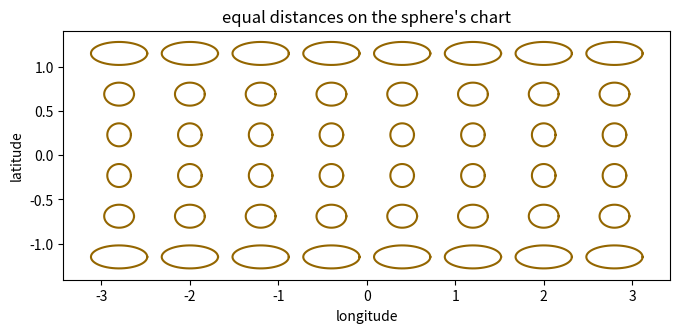
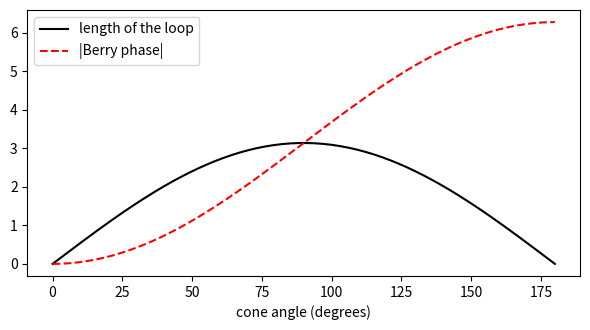
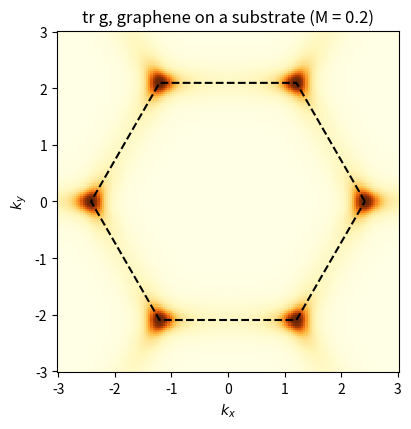

Reproduce these figures in Python, in order.
import numpy as np
import matplotlib.pyplot as plt

PI = np.pi
wrap = lambda a: (np.asarray(a) + PI) % (2 * PI) - PI

# the four surfaces, in their chart coordinates (u1, u2)
SURF = {
    'plane':    lambda a, b: np.array([a, b, 0.0]),
    'cylinder': lambda a, b: np.array([np.cos(a), np.sin(a), b]),                                  # angle around, height
    'sphere':   lambda a, b: np.array([np.cos(b) * np.cos(a), np.cos(b) * np.sin(a), np.sin(b)]),   # longitude, latitude
    'saddle':   lambda a, b: np.array([a, b, (a * a - b * b) / 2]),
}

def frame(r, u, h=1e-5):
    a, b = u
    e1 = (r(a + h, b) - r(a - h, b)) / (2 * h); e2 = (r(a, b + h) - r(a, b - h)) / (2 * h)
    n = np.cross(e1, e2); n /= np.linalg.norm(n)
    g = np.array([[e1 @ e1, e1 @ e2], [e1 @ e2, e2 @ e2]])
    return e1, e2, n, g

def gauss_K(r, u, h=1e-3):
    a, b = u
    _, _, n, g = frame(r, u)
    r11 = (r(a + h, b) - 2 * r(a, b) + r(a - h, b)) / h**2
    r22 = (r(a, b + h) - 2 * r(a, b) + r(a, b - h)) / h**2
    r12 = (r(a + h, b + h) - r(a + h, b - h) - r(a - h, b + h) + r(a - h, b - h)) / (4 * h * h)
    L = np.array([[r11 @ n, r12 @ n], [r12 @ n, r22 @ n]])
    return np.linalg.det(L) / np.linalg.det(g)

for name, u, exact in [('plane', (0.3, -0.7), 0), ('cylinder', (1.0, 0.4), 0), ('sphere', (0.5, 0.8), 1), ('saddle', (0.4, -0.6), -1 / (1 + 0.16 + 0.36)**2)]:
    K = gauss_K(SURF[name], u)
    print(f'{name:9s} K = {K:+.6f}   exact {exact:+.6f}   metric {np.round(frame(SURF[name], u)[3], 4).tolist()}')
    assert abs(K - exact) < 1e-5

def inv_sqrt(g):
    w, v = np.linalg.eigh(g)
    return v @ np.diag(w**-0.5) @ v.T

def loop(r, u, eps, N):
    W = inv_sqrt(frame(r, u)[3]); t = 2 * PI * np.arange(N) / N
    return np.array(u)[None, :] + eps * (np.stack([np.cos(t), np.sin(t)], 1) @ W.T)

def transport_turn(r, u, eps, N=20000):
    pts = loop(r, u, eps, N)
    e1, _, n0, _ = frame(r, pts[0]); v0 = e1 / np.linalg.norm(e1); v = v0.copy()
    for p in list(pts[1:]) + [pts[0]]:
        n = frame(r, p)[2]
        v = v - (v @ n) * n; v /= np.linalg.norm(v)
    return np.arctan2(n0 @ np.cross(v0, v), v0 @ v)

def curvature_inside(r, u, eps, nr=40, na=200):
    W = inv_sqrt(frame(r, u)[3]); total = 0.0
    s = (np.arange(nr) + 0.5) / nr; t = 2 * PI * np.arange(na) / na
    for si in s:
        for ti in t:
            q = np.array(u) + eps * si * (W @ np.array([np.cos(ti), np.sin(ti)]))
            g = frame(r, q)[3]
            total += gauss_K(r, q) * np.sqrt(np.linalg.det(g)) * eps**2 * si * np.linalg.det(W) / nr * 2 * PI / na
    return total

# Question 1: a cylinder does not turn the arrow
turn = transport_turn(SURF['cylinder'], (0.5, 0.2), 0.5)
print(f'cylinder: turn {np.degrees(turn):.4f} degrees'); assert abs(turn) < 1e-6

# Question 2: a loop of size 0.5 at the centre of the sphere's chart, and of the saddle
for name in ['sphere', 'saddle']:
    T, I = transport_turn(SURF[name], (0, 0), 0.5), curvature_inside(SURF[name], (0, 0), 0.5)
    print(f'{name}: turn {np.degrees(T):+.2f} degrees, curvature inside {np.degrees(I):+.2f}, K x area {np.degrees(gauss_K(SURF[name], (0, 0)) * PI * 0.25):+.2f}')
    assert abs(T - I) < 2e-3
    assert round(np.degrees(T)) == (44 if name == 'sphere' else -38)
assert round(np.degrees(PI * 0.25)) == 45

# turn against loop size on the sphere: K x area for small loops
for eps in [0.1, 0.2, 0.4]:
    T = transport_turn(SURF['sphere'], (0, 0), eps)
    print(f'eps = {eps}: turn / (K pi eps^2) = {T / (PI * eps**2):.4f}')

g = frame(SURF['sphere'], (0.3, PI / 3))[3]
W = inv_sqrt(g)
ratio = W[0, 0] / W[1, 1]
print('metric at latitude 60 degrees:', np.round(g, 6).tolist(), ' width / height of the ellipse:', round(ratio, 6))
assert abs(g[0, 0] - 0.25) < 1e-8 and abs(ratio - 2) < 1e-6

# the metric ellipses of the sphere's chart
fig, ax = plt.subplots(figsize=(7, 3.2))
for a in np.linspace(-2.8, 2.8, 8):
    for b in np.linspace(-1.15, 1.15, 6):
        Wq = inv_sqrt(frame(SURF['sphere'], (a, b))[3]); t = np.linspace(0, 2 * PI, 60)
        e = 0.13 * (Wq @ np.stack([np.cos(t), np.sin(t)]))
        ax.plot(a + e[0], b + e[1], color='#946600')
ax.set_aspect('equal'); ax.set_xlabel('longitude'); ax.set_ylabel('latitude'); ax.set_title('equal distances on the sphere\'s chart')
plt.tight_layout(); plt.show()

def up(th, ph):
    return np.array([np.cos(th / 2), np.exp(1j * ph) * np.sin(th / 2)])

def loop_states(th, N=4000, scramble=None):
    st = [up(th, 2 * PI * j / N) for j in range(N + 1)]
    if scramble is not None:
        st = [s * np.exp(2j * PI * scramble.random()) if 0 < j < N else s for j, s in enumerate(st)]
    return st

def fs(a, b):
    return np.arccos(min(1, abs(np.vdot(a, b))))

def odometer(st):
    return np.concatenate([[0], np.cumsum([np.arccos(min(1, abs(np.vdot(a, b)))) for a, b in zip(st[:-1], st[1:])])])

# Question 4: the equator
st = loop_states(PI / 2); od = odometer(st); N = len(st) - 1
d_half, inf_half = fs(st[0], st[N // 2]), 1 - abs(np.vdot(st[0], st[N // 2]))**2
print(f'equator: half way, distance from the start {d_half:.6f} (pi/2 = {PI / 2:.6f}), 1 - |<psi0|psi>|^2 = {inf_half:.6f}; '
      f'travelled {od[N // 2]:.6f}; whole loop {od[-1]:.6f}')
assert abs(d_half - PI / 2) < 1e-6 and abs(inf_half - 1) < 1e-12 and abs(od[N // 2] - PI / 2) < 1e-6 and abs(od[-1] - PI) < 1e-6
assert fs(st[0], st[-1]) < 1e-6

# Question 5: scrambled phases change nothing measurable
rng = np.random.default_rng(3)
st2 = loop_states(PI / 3, scramble=rng); st1 = loop_states(PI / 3)
d1 = [fs(st1[0], s) for s in st1]; d2 = [fs(st2[0], s) for s in st2]
print('largest change in the distance from the start:', np.max(np.abs(np.array(d1) - d2)), ' in the length:', abs(odometer(st1)[-1] - odometer(st2)[-1]))
assert np.max(np.abs(np.array(d1) - d2)) < 1e-6 and abs(odometer(st1)[-1] - odometer(st2)[-1]) < 1e-9

# Question 6: the 60 and 120 degree loops. The Berry phase comes from the chain of overlaps, -arg prod <psi_j|psi_j+1>,
# which only knows it up to whole turns of 2 pi: -1.5 pi comes out as +0.5 pi.
def berry_chain(st):
    return -np.angle(np.prod([np.vdot(a, b) for a, b in zip(st[:-1], st[1:])]))

wrap = lambda x: (x + PI) % (2 * PI) - PI
for deg, berry in [(60, -0.5), (120, -1.5)]:
    th = np.radians(deg); st = loop_states(th); L = odometer(st)[-1]; gam = berry_chain(st)
    print(f'{deg} degrees: length {L:.4f} (pi sin = {PI * np.sin(th):.4f}), Berry phase from the overlaps {gam / PI:+.4f} pi; '
          f'-pi(1 - cos) = {-(1 - np.cos(th)):+.2f} pi')
    assert round(L, 2) == 2.72 and abs(-(1 - np.cos(th)) - berry) < 1e-12 and abs(wrap(gam - berry * PI)) < 1e-6

ths = np.linspace(0, PI, 181)
plt.figure(figsize=(6, 3.4))
plt.plot(np.degrees(ths), PI * np.sin(ths), 'k', label='length of the loop')
plt.plot(np.degrees(ths), PI * (1 - np.cos(ths)), 'r--', label='|Berry phase|')
plt.xlabel('cone angle (degrees)'); plt.legend(); plt.tight_layout(); plt.show()

S3 = np.sqrt(3)
DEL = np.array([[0, 1], [-S3 / 2, -0.5], [S3 / 2, -0.5]])
BB = np.array([DEL[1] - DEL[2], DEL[2] - DEL[0], DEL[0] - DEL[1]])
K = np.array([4 * PI / (3 * S3), 0.0])
sx = np.array([[0, 1], [1, 0]], complex); sy = np.array([[0, -1j], [1j, 0]]); sz = np.diag([1.0 + 0j, -1.0])

def dvec(k, M, t2=0.0, phi=PI / 2):
    q, p = DEL @ k, BB @ k
    return np.array([np.cos(q).sum(), np.sin(q).sum(), M - 2 * t2 * np.sin(phi) * np.sin(p).sum()])

def lower(k, *a):
    d = dvec(k, *a)
    return np.linalg.eigh(d[0] * sx + d[1] * sy + d[2] * sz)[1][:, 0]

def metric_fid(k, *a, h=1e-4):
    # g_ij from 1 - |<u(k)|u(k + dk)>|^2 along x, y and the diagonal
    u0 = lower(k, *a)
    # symmetric steps cancel the third-order term, so the error is of order h^2
    f = lambda dk: (2 - abs(np.vdot(u0, lower(k + dk, *a)))**2 - abs(np.vdot(u0, lower(k - dk, *a)))**2) / 2
    gxx, gyy = f(np.array([h, 0])) / h**2, f(np.array([0, h])) / h**2
    gxy = (f(np.array([h, h])) / h**2 - gxx - gyy) / 2
    return np.array([[gxx, gxy], [gxy, gyy]])

def metric_n(k, *a, h=1e-6):
    n = lambda q: dvec(q, *a) / np.linalg.norm(dvec(q, *a))
    nx = (n(k + [h, 0]) - n(k - [h, 0])) / (2 * h); ny = (n(k + [0, h]) - n(k - [0, h])) / (2 * h)
    g = np.array([[nx @ nx, nx @ ny], [nx @ ny, ny @ ny]]) / 4
    return g, 0.5 * n(k) @ np.cross(nx, ny)

rng = np.random.default_rng(0)
for _ in range(5):
    k = rng.uniform(-3, 3, 2); args = (rng.uniform(-0.4, 0.4), rng.uniform(0, 0.3), rng.uniform(-PI, PI))
    gf, (gn, om) = metric_fid(k, *args), metric_n(k, *args)
    print(f'k = {np.round(k, 2)}: g from overlaps {np.round(gf, 4).ravel()}, from n {np.round(gn, 4).ravel()};  sqrt(det g) = {np.sqrt(np.linalg.det(gn)):.6f}, |Omega|/2 = {abs(om) / 2:.6f}')
    assert np.allclose(gf, gn, rtol=1e-5, atol=1e-7) and abs(np.sqrt(np.linalg.det(gn)) - abs(om) / 2) < 1e-6

# Question 7: halve the mass, four times the metric at K
for M, quoted in [(0.2, 28.1), (0.1, 112.5)]:
    trK = np.trace(metric_n(K, M)[0])
    print(f'M = {M}: tr g at K = {trK:.4f}   v^2 / 2M^2 = {2.25 / (2 * M * M):.4f}')
    assert abs(trK - 2.25 / (2 * M * M)) < 1e-3 * trK and round(trK, 1) == quoted

# Question 8: plain graphene, the path straight across K: the odometer jumps by pi/2
ys = np.linspace(-1.2, 1.2, 1201)
for M in [0.0, 0.2]:
    st = [lower(np.array([K[0], y]), M) for y in ys]
    od = np.concatenate([[0], np.cumsum([np.arccos(min(1, abs(np.vdot(a, b)))) for a, b in zip(st[:-1], st[1:])])])
    jump = od[601] - od[599]
    print(f'M = {M}: distance across K {od[-1]:.4f}, of which the two steps at K {jump:.4f}')
    if M == 0: assert abs(jump - PI / 2) < 2e-3          # pi/2, plus the ordinary change over two steps of 0.002
    else: assert jump < 0.05                             # with a gap, no jump: just fast, smooth change

# the metric over the zone, for graphene on a substrate
g = np.linspace(-3, 3, 161); KX, KY = np.meshgrid(g, g)
tr = np.array([[np.trace(metric_n(np.array([x, y]), 0.2)[0]) for x in g] for y in g])
plt.figure(figsize=(5.2, 4.4))
plt.pcolormesh(KX, KY, np.tanh(tr / 10), cmap='YlOrBr', shading='auto')
hexagon = np.array([[4 * PI / (3 * S3) * np.cos(a), 4 * PI / (3 * S3) * np.sin(a)] for a in np.arange(7) * PI / 3])
plt.plot(hexagon[:, 0], hexagon[:, 1], 'k--'); plt.gca().set_aspect('equal')
plt.title('tr g, graphene on a substrate (M = 0.2)'); plt.xlabel('$k_x$'); plt.ylabel('$k_y$'); plt.tight_layout(); plt.show()
